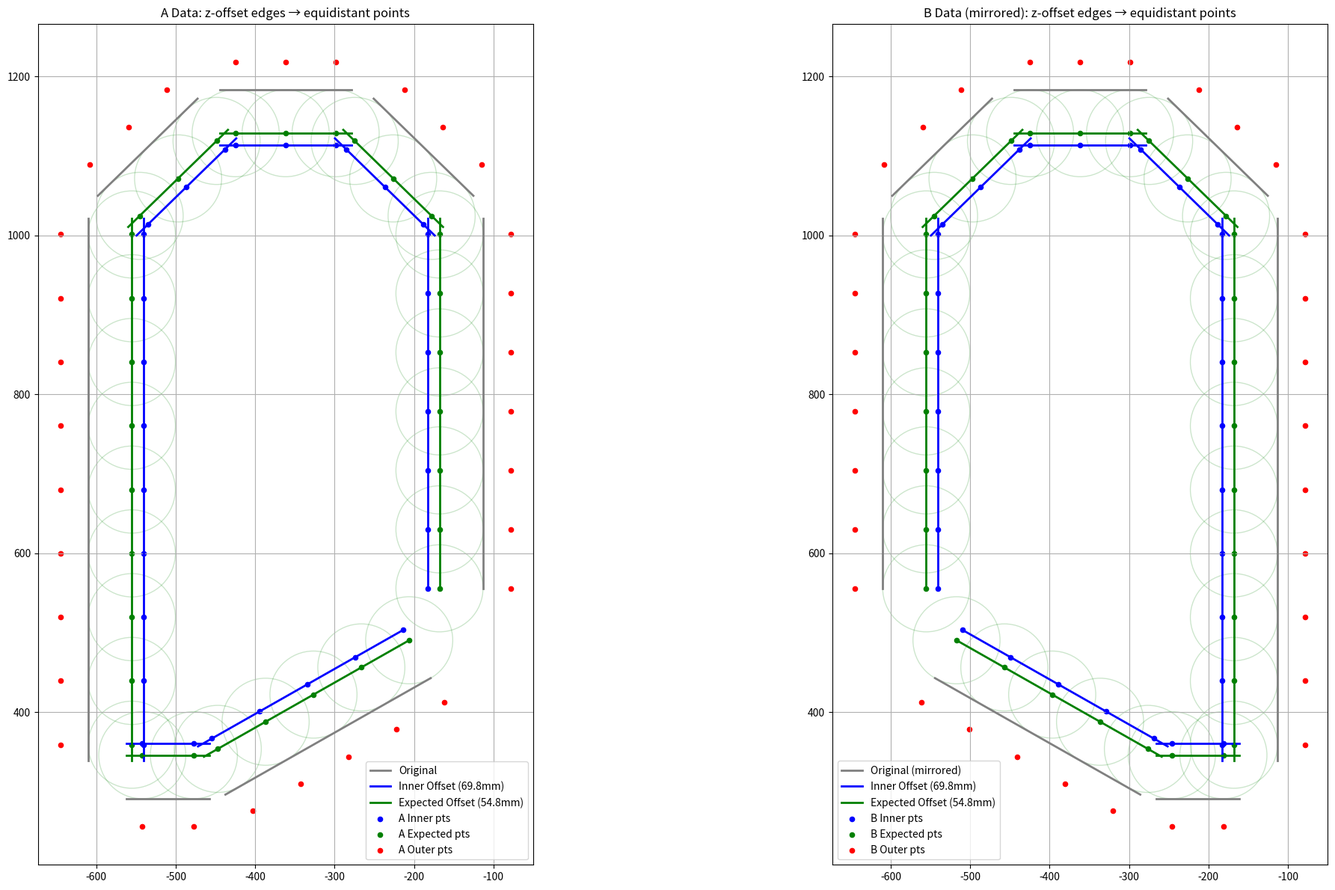

Source code (Python):
import numpy as np
import csv
import matplotlib.pyplot as plt

# PARAMETERS
mm = 54.8                   # inward offset in mm for expected points
n = mm + 15                 # inward offset in mm for inner/start points
x = [5, 2, 9, 3, 3, 3, 7]   # number of equidistant points per edge (list)
y = mm + 50                 # outward perpendicular offset (for outer points)
z_offsets = [0, 20, 20, 20, 20, 20, 20]  # one z-offset PER CORNER (not actually z, it is x,y offset)
circle_radius = 54.8
tank_centre = [-361.65, 737.24]          # x , y centre of tank


edges_centered = [
    [(182.58, -294.46), (-75.77, -441.06)],
    [(-95.51, -446.27), (-200.43, -446.27)],
    [(-248.43, -398.27), (-248.43, 284.01)],
    [(-236.34, 312.67), (-110.84, 434.92)],
    [(-82.92, 446.27), (82.92, 446.27)],
    [(110.84, 434.92), (236.34, 312.67)],
    [(248.43, 284.01), (248.43, -181.40)]
]

# Automatically offset all edges relative to tank_centre
edges = [
    [((p1[0] + tank_centre[0]), (p1[1] + tank_centre[1])),
     ((p2[0] + tank_centre[0]), (p2[1] + tank_centre[1]))]
    for p1, p2 in edges_centered
]

# ---------- Geometry helpers ----------
def unit_vector(v):
    v = np.asarray(v, float)
    n = np.linalg.norm(v)
    return v/n if n > 0 else v

def normal_vector(v):
    return np.array([-v[1], v[0]], float)

def offset_edge(p1, p2, dist):
    p1, p2 = np.asarray(p1, float), np.asarray(p2, float)
    v = p2 - p1
    n = unit_vector(normal_vector(v)) * dist
    return [tuple(p1 + n), tuple(p2 + n)]

def generate_inner_edges(edges, off):
    return [offset_edge(p1, p2, -off) for p1, p2 in edges]

def equidistant_points_including_endpoints(p1, p2, num):
    p1, p2 = np.asarray(p1, float), np.asarray(p2, float)
    v = p2 - p1
    L = np.linalg.norm(v)
    if L == 0 or num <= 0:
        return []
    if num == 1:
        return [tuple(p1)]
    return [tuple(p1 + (i / (num - 1)) * v) for i in range(num)]

def offset_endpoints_along_edge(p1, p2, z1, z2):
    """Offset from p1 by z1 and from p2 by z2 along edge"""
    p1, p2 = np.asarray(p1, float), np.asarray(p2, float)
    v = p2 - p1
    L = np.linalg.norm(v)
    if L == 0:
        return []
    d = unit_vector(v)
    return [tuple(p1 + min(z1, L) * d), tuple(p2 - min(z2, L) * d)]

def offset_points_outward(points, p1, p2, dist):
    v = np.asarray(p2, float) - np.asarray(p1, float)
    n = unit_vector(normal_vector(v))
    return [tuple(np.asarray(pt, float) + dist * n) for pt in points]

def flip_points(points):
    mirror_offset = (2 * tank_centre[0])  # double the X value
    return [(-px + mirror_offset, py) for (px, py) in points]

def dist(a, b):
    return float(np.linalg.norm(np.asarray(a) - np.asarray(b)))


# ---------- Validate ----------
if len(x) != len(edges) or len(z_offsets) != len(edges):
    raise ValueError("x and z_offsets must match number of edges")

# ---------- Build offset edge sets ----------
inner_edges  = generate_inner_edges(edges, n)
expected_edges = generate_inner_edges(edges, mm)

# ---------- Generate ordered points ----------
inner_all, expected_all, outer_all = [], [], []
circle_points = []

# Store per-edge expected points for later CSV export
expected_eq_per_edge = []

for i, ((inner_p1, inner_p2), (exp_p1, exp_p2)) in enumerate(zip(inner_edges, expected_edges)):
    num = x[i]

    # --- compute z-offset start/end on both inner and expected edges ---
    z1, z2 = z_offsets[i], z_offsets[(i + 1) % len(edges)]

    inner_start, inner_end = offset_endpoints_along_edge(inner_p1, inner_p2, z1, z2)
    exp_start,   exp_end   = offset_endpoints_along_edge(exp_p1,   exp_p2,   z1, z2)

    # --- generate equidistant points BETWEEN these offset endpoints ---
    inner_eq = equidistant_points_including_endpoints(inner_start, inner_end, num)
    exp_eq   = equidistant_points_including_endpoints(exp_start,   exp_end,   num)

    # store per-edge for later use
    expected_eq_per_edge.append(exp_eq)

    # store all points (for plotting/CSV)
    inner_all.extend(inner_eq)
    expected_all.extend(exp_eq)
    circle_points.extend(exp_eq)  # circles on all expected points

    # --- generate outer points corresponding to inner_eq ---
    outer_eq = offset_points_outward(inner_eq, inner_p1, inner_p2, y)
    outer_all.extend(outer_eq)

    # --- compute and print distances between consecutive expected points ---
    print(f"\n>>> Edge {i+1} distances (expected points, after z-offset):")
    for j in range(len(exp_eq) - 1):
        dseg = dist(exp_eq[j], exp_eq[j + 1])
        print(f"  d{j} = {dseg:.3f} mm")


# Mirrored sets
inner_all_m    = flip_points(inner_all)
expected_all_m = flip_points(expected_all)
outer_all_m    = flip_points(outer_all)
circle_centers   = circle_points
circle_centers_m = flip_points(circle_points)

# ---------- Save CSVs ----------
def save_csv(fname, pts):
    with open(fname, 'w', newline='') as f:
        w = csv.writer(f)
        w.writerow(['x', 'y'])
        w.writerows(pts)

save_csv('aconcentric_inner.csv', inner_all)
save_csv('aconcentric_expected.csv', expected_all)
save_csv('aconcentric_outer.csv', outer_all)
save_csv('bconcentric_inner.csv', inner_all_m)
save_csv('bconcentric_expected.csv', expected_all_m)
save_csv('bconcentric_outer.csv', outer_all_m)

# ---------- Plot ----------
fig, (ax1, ax2) = plt.subplots(1, 2, figsize=(24, 12))
for ax in (ax1, ax2):
    ax.set_aspect('equal')

def plot_edges(ax, edges_, color, label):
    for j, (p1, p2) in enumerate(edges_):
        ax.plot(*zip(p1, p2), color=color, lw=2, label=label if j == 0 else "")

def plot_points(ax, pts, c, label, marker='o', size=20):
    if pts:
        ax.scatter(*zip(*pts), c=c, s=size, label=label, marker=marker)

def plot_circles(ax, centers, r, color):
    for c_ in centers:
        ax.add_patch(plt.Circle(c_, r, color=color, fill=False, alpha=0.2))

# A plot
plot_edges(ax1, edges, 'gray', 'Original')
plot_edges(ax1, inner_edges, 'blue',  f'Inner Offset ({n}mm)')
plot_edges(ax1, expected_edges, 'green', f'Expected Offset ({mm}mm)')
plot_points(ax1, inner_all, 'blue',  "A Inner pts")
plot_points(ax1, expected_all, 'green', "A Expected pts")
plot_points(ax1, outer_all, 'red',  "A Outer pts")
plot_circles(ax1, circle_centers, circle_radius, 'green')
ax1.legend()
ax1.grid(True)
ax1.set_title("A Data: z-offset edges → equidistant points")

# B plot (mirrored)
edges_m          = [tuple(flip_points(list(e))) for e in edges]
inner_edges_m    = [tuple(flip_points(list(e))) for e in inner_edges]
expected_edges_m = [tuple(flip_points(list(e))) for e in expected_edges]

plot_edges(ax2, edges_m, 'gray', 'Original (mirrored)')
plot_edges(ax2, inner_edges_m, 'blue',  f'Inner Offset ({n}mm)')
plot_edges(ax2, expected_edges_m, 'green', f'Expected Offset ({mm}mm)')
plot_points(ax2, inner_all_m, 'blue',  "B Inner pts")
plot_points(ax2, expected_all_m, 'green', "B Expected pts")
plot_points(ax2, outer_all_m, 'red',  "B Outer pts")
plot_circles(ax2, circle_centers_m, circle_radius, 'green')
ax2.legend()
ax2.grid(True)
ax2.set_title("B Data (mirrored): z-offset edges → equidistant points")

plt.tight_layout()
plt.show()

# ---------- Mirrored Expected Points with z = -70 ----------
expected_xyz_m = []

for i in range(len(expected_edges)):
    exp_eq = expected_eq_per_edge[i]
    num = len(exp_eq)

    # midpoints (excluding endpoints) if any
    if num > 2:
        mids = exp_eq[1:-1]
        mids_m = flip_points(mids)
        expected_xyz_m.extend([(pt[0], pt[1], -70) for pt in mids_m])

    # z-offset endpoints (already in exp_eq[0] and exp_eq[-1])
    endpoints = [exp_eq[0], exp_eq[-1]]
    endpoints_m = flip_points(endpoints)
    expected_xyz_m.extend([(pt[0], pt[1], -70) for pt in endpoints_m])

# Save mirrored CSV
with open("expected_a_probe_points.csv", "w", newline="") as f:
    w = csv.writer(f)
    w.writerow(["x", "y", "z"])
    w.writerows(expected_xyz_m)

# Print nicely
print("\n--- Mirrored Expected Points (z = -70) ---")
for row in expected_xyz_m:
    print(f"{row[0]:.3f},{row[1]:.3f},{row[2]:.2f}")

# ---------- Export expected points with z (all z = -70) ----------
expected_xyz = []

for i in range(len(expected_edges)):
    exp_eq = expected_eq_per_edge[i]
    num = len(exp_eq)

    # midpoints (excluding endpoints)
    if num > 2:
        expected_xyz.extend([(pt[0], pt[1], -70) for pt in exp_eq[1:-1]])

    # z-offset endpoints (exp_eq[0], exp_eq[-1])
    expected_xyz.append((exp_eq[0][0],   exp_eq[0][1],   -70))
    expected_xyz.append((exp_eq[-1][0],  exp_eq[-1][1],  -70))

# Save CSV
with open("expected_b_probe_points.csv", "w", newline="") as f:
    w = csv.writer(f)
    w.writerow(["x", "y", "z"])
    w.writerows(expected_xyz)

# Print nicely
print("\n--- Expected Points (z = -70) ---")
for row in expected_xyz:
    print(f"{row[0]:.3f},{row[1]:.3f},{row[2]:.2f}")
